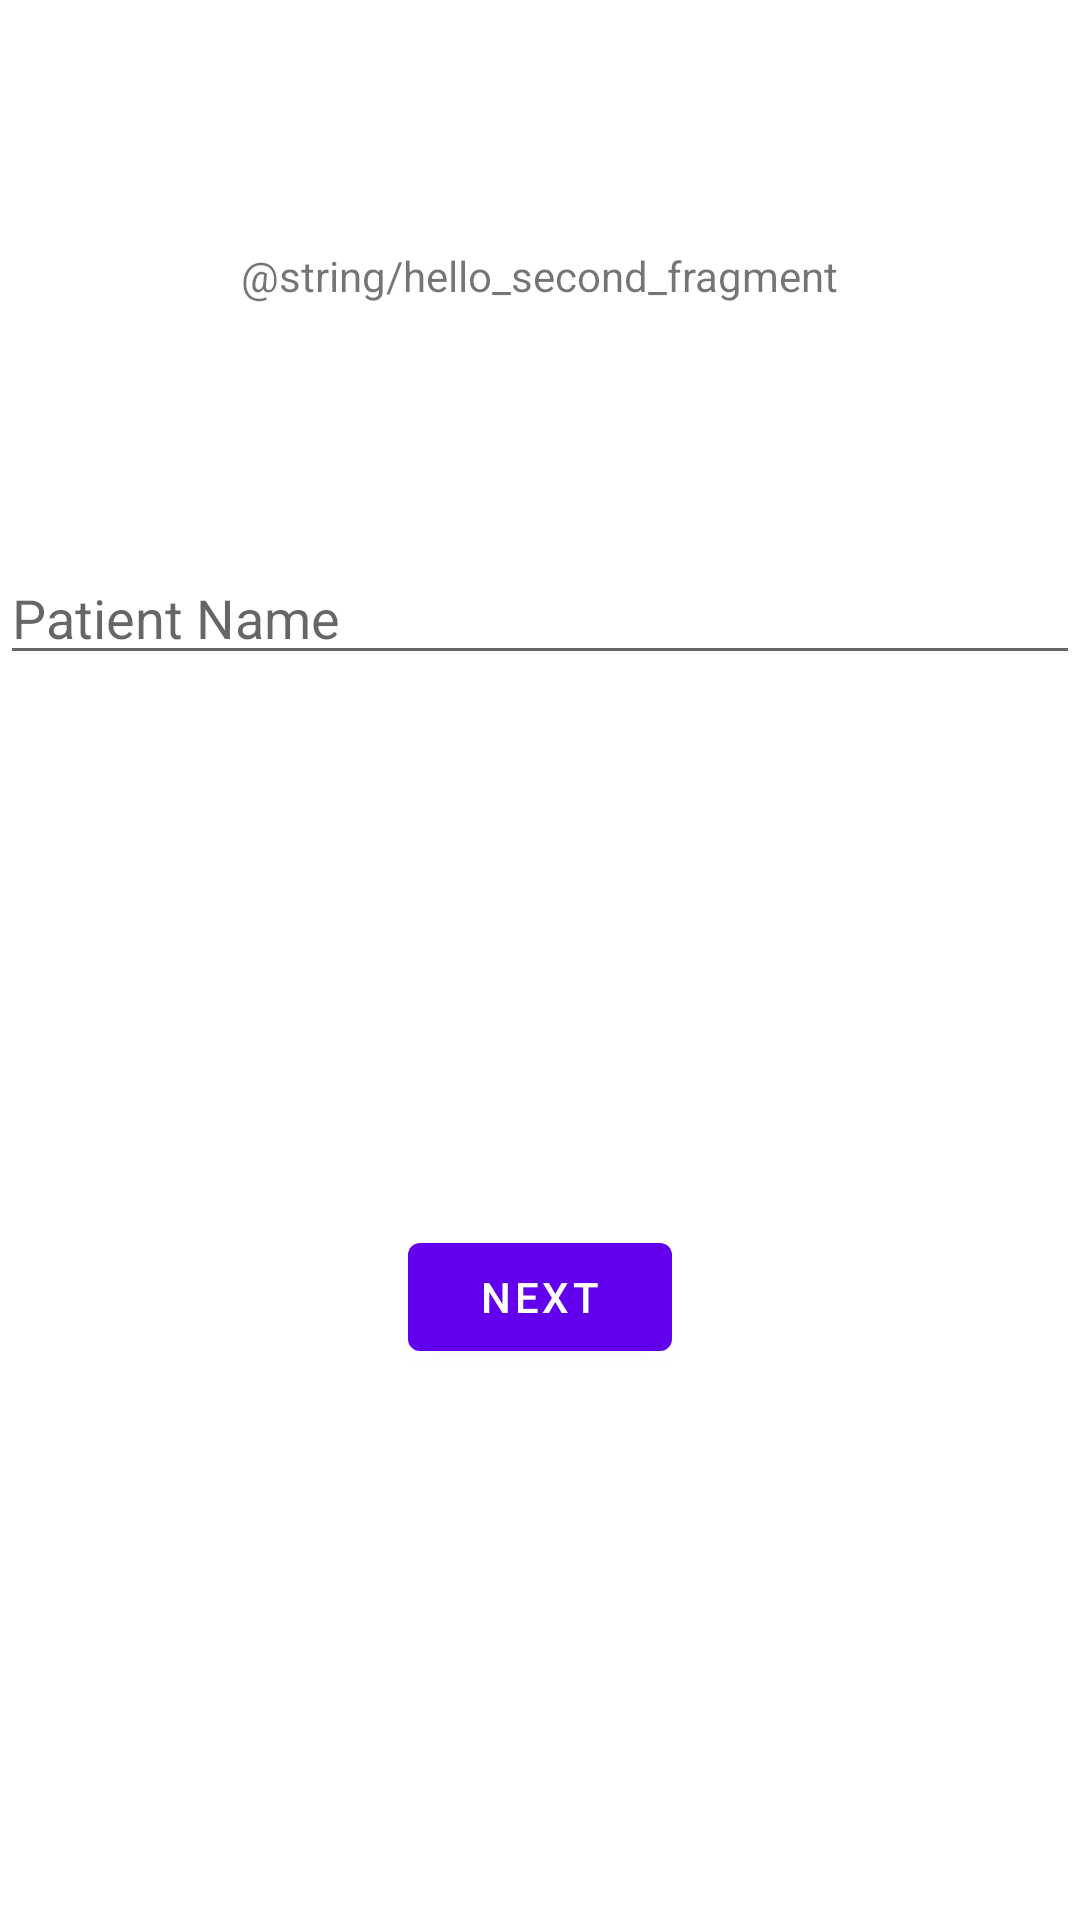

Layout XML and referenced resources for this Android screen:
<!-- AndroidManifest.xml: application theme AppTheme -->
<!-- res/layout/fragment_add_patient.xml -->
<?xml version="1.0" encoding="utf-8"?>
<androidx.constraintlayout.widget.ConstraintLayout xmlns:android="http://schemas.android.com/apk/res/android"
    xmlns:app="http://schemas.android.com/apk/res-auto"
    xmlns:tools="http://schemas.android.com/tools"
    android:layout_width="match_parent"
    android:layout_height="match_parent"
    tools:context=".AddPatientFragment"
    android:padding="@dimen/text_margin">

    <TextView
        android:id="@+id/textview_second"
        android:layout_width="wrap_content"
        android:layout_height="wrap_content"
        android:text="@string/hello_second_fragment"
        app:layout_constraintBottom_toTopOf="@id/edittext_patient_name"
        app:layout_constraintEnd_toEndOf="parent"
        app:layout_constraintStart_toStartOf="parent"
        app:layout_constraintTop_toTopOf="parent" />

    <EditText
        android:id="@+id/edittext_patient_name"
        android:layout_width="match_parent"
        android:layout_height="wrap_content"
        android:hint="@string/patient_name_hint"
        android:maxLength="25"
        android:inputType="text"
        android:imeOptions="actionDone"
        app:layout_constraintBottom_toTopOf="@id/button_next"
        app:layout_constraintEnd_toEndOf="parent"
        app:layout_constraintStart_toStartOf="parent"
        app:layout_constraintTop_toTopOf="parent"/>

    <Button
        android:id="@+id/button_next"
        android:layout_width="wrap_content"
        android:layout_height="wrap_content"
        android:text="@string/next"
        app:layout_constraintBottom_toBottomOf="parent"
        app:layout_constraintEnd_toEndOf="parent"
        app:layout_constraintStart_toStartOf="parent"
        app:layout_constraintTop_toBottomOf="@id/edittext_patient_name" />
</androidx.constraintlayout.widget.ConstraintLayout>
<!-- resources referenced by this layout -->
<resources>
  <string name="next">Next</string>
  <string name="patient_name_hint">Patient Name</string>
  <style name="AppTheme" parent="Theme.MaterialComponents.Light.DarkActionBar">
          
          <item name="colorPrimary">@color/colorPrimary</item>
          <item name="colorPrimaryDark">@color/colorPrimaryDark</item>
          <item name="colorAccent">@color/colorAccent</item>
      </style>
  <color name="colorPrimary">#6200EE</color>
  <color name="colorPrimaryDark">#3700B3</color>
  <color name="colorAccent">#03DAC5</color>
</resources>
